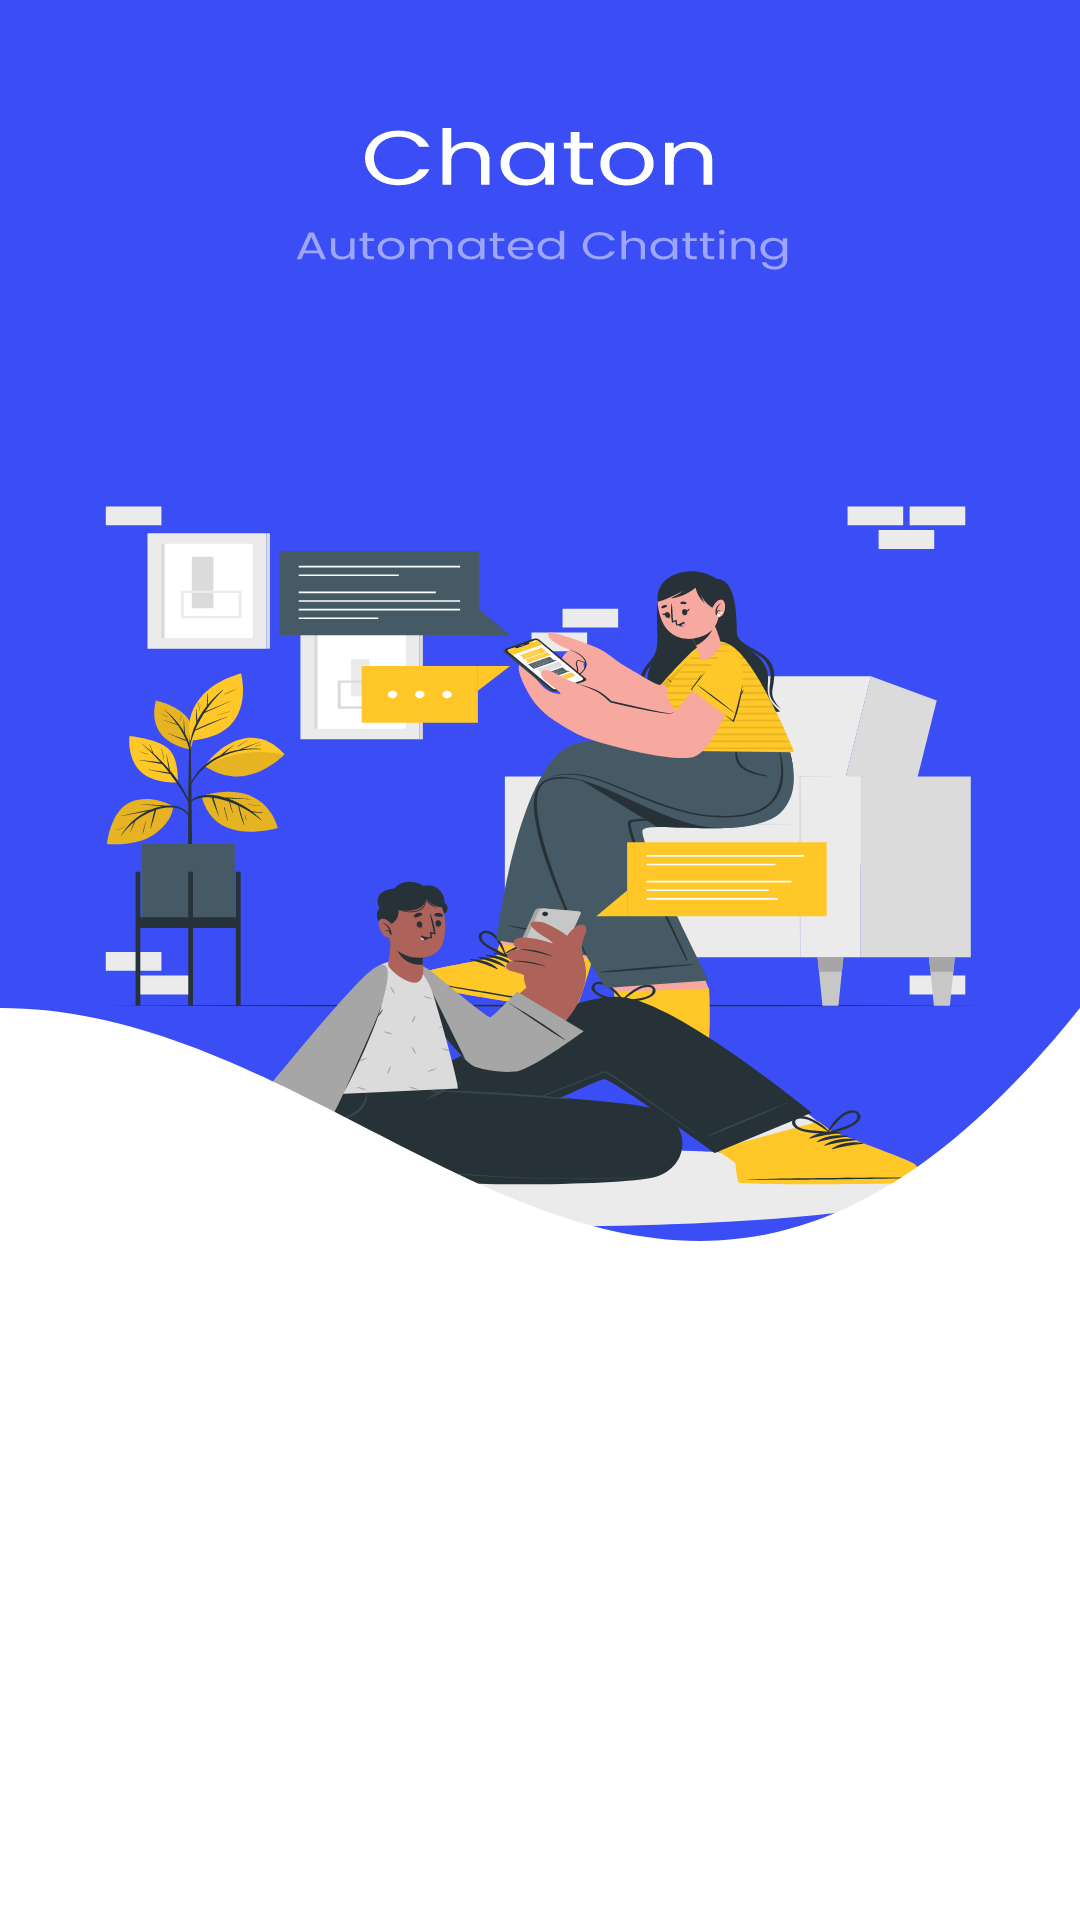

Produce the Android XML layout that renders to this screen, including the resource entries it uses.
<!-- AndroidManifest.xml: application theme Theme.ChatOn -->
<!-- res/layout/activity_main.xml -->
<?xml version="1.0" encoding="utf-8"?>
<androidx.constraintlayout.widget.ConstraintLayout
    xmlns:android="http://schemas.android.com/apk/res/android"
    xmlns:tools="http://schemas.android.com/tools"
    android:layout_width="match_parent"
    android:layout_height="match_parent"
    tools:context=".MainActivity">

    <androidx.fragment.app.FragmentContainerView
        android:id="@+id/home_fragment"
        android:layout_width="match_parent"
        android:layout_height="match_parent"/>

</androidx.constraintlayout.widget.ConstraintLayout>
<!-- resources referenced by this layout -->
<resources>
  <style name="Theme.ChatOn" parent="Theme.MaterialComponents.DayNight.NoActionBar">
          
          <item name="colorPrimary">@color/chatHeaderColor</item>
          <item name="colorPrimaryVariant">@color/chat1stPersonTileColor</item>
          <item name="colorOnPrimary">@color/white</item>
          
          <item name="colorSecondary">@color/chatHeaderColor</item>
          <item name="colorSecondaryVariant">@color/chat2ndPersonTileColor</item>
          <item name="colorOnSecondary">@color/black</item>
          
          <item name="android:statusBarColor">?attr/colorPrimary</item>
          
          <item name="android:navigationBarColor">@color/white</item>
          <item name="android:fontFamily">@font/poppins_regular</item>
          <item name="android:windowBackground">@drawable/splash_bg</item>
      </style>
  <color name="chatHeaderColor">#3B4EF5</color>
  <color name="chat1stPersonTileColor">#42C2FF</color>
  <color name="white">#FFFFFFFF</color>
  <color name="chat2ndPersonTileColor">#B8FFF9</color>
  <color name="black">#FF000000</color>
  <!-- drawable splash_bg: vector/xml drawable (drawable, 125796 chars, omitted) -->
</resources>
